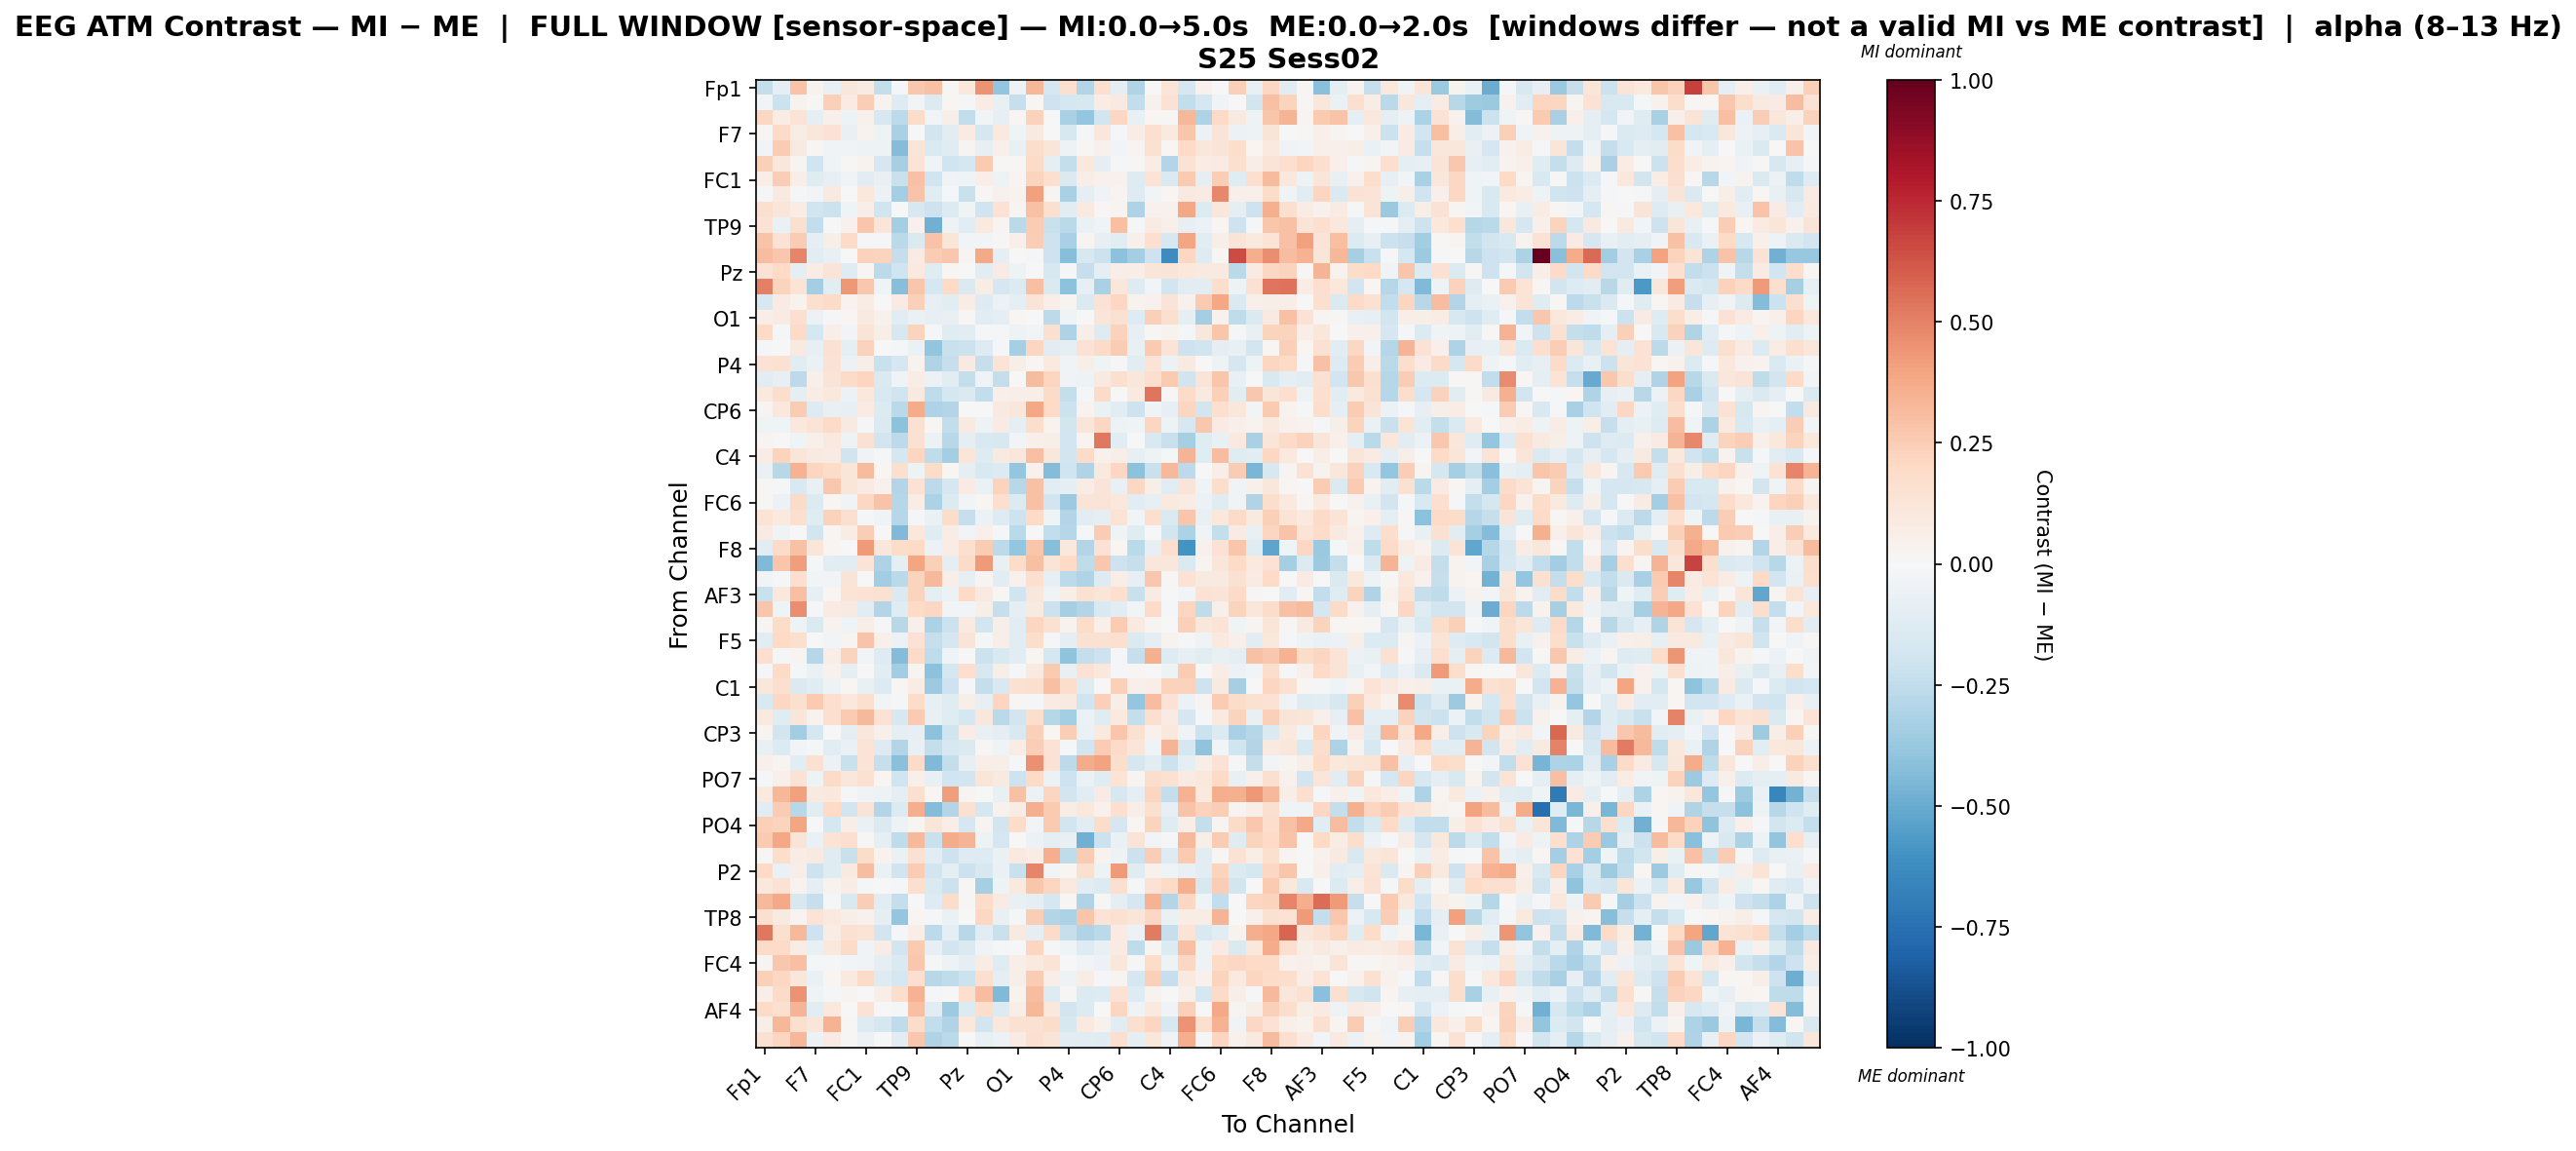

Source data for this figure (header and first rows):
, Fp1, Fz, F3, F7, FT9, FC5, FC1, C3, T7, TP9, CP5, CP1, Pz, P3, P7, O1, Oz, O2, P4, P8, TP10, CP6, CP2
Fp1, -0.242, -0.08618, 0.288, 0.0358, -0.07723, 0.1121, 0.08489, -0.2344, -0.02293, 0.2708, 0.2897, 0.009624, 0.107, 0.4494, -0.3935, -0.04967, 0.3342, -0.1762, 0.1587, -0.2927, 0.1685, -0.09473, -0.3016
Fz, -0.02441, -0.2164, 0.03477, 0.01547, 0.2379, 0.07907, 0.2486, 0.03331, -0.132, -0.02759, -0.1335, 0.01591, -0.009909, 0.07074, -0.07703, -0.2299, 0.0221, -0.2053, -0.1794, -0.1626, 0.07606, 0.08949, -0.2439
F3, 0.2095, 0.07361, 0.1338, -0.09745, 0.0499, -0.04964, 0.04381, -0.1567, -0.2652, 0.1841, -0.03094, 0.05697, -0.2423, -0.02878, -0.0794, 0.01877, 0.2326, -0.006533, -0.3259, -0.3885, -0.1836, 0.2103, -0.07615
F7, 0.01507, 0.1936, 0.07699, 0.1131, 0.1464, -0.07317, 0.03572, -0.04926, -0.3266, -0.006578, -0.1829, -0.1085, 0.0838, -0.1702, 0.1001, -0.0405, 0.09171, -0.006236, -0.1604, -0.01345, 0.1147, -0.01516, 0.07599
FT9, -0.02872, 0.2527, 0.08931, 0.01205, -0.03363, -0.03447, -0.05212, -0.05022, -0.4349, 0.1186, -0.1476, -0.1213, 0.02584, -0.08029, 0.05351, -0.07672, 0.1748, 0.1191, -0.05232, 0.01368, 0.04332, -0.03064, 0.02895
FC5, 0.2344, 0.1144, 0.03031, -0.1953, -0.04086, 0.0133, 0.03417, -0.1656, -0.3291, 0.1354, -0.04352, -0.1959, -0.1729, 0.2622, 0.009187, 0.02113, 0.1892, -0.08857, -0.239, 0.1059, -0.08814, -0.01888, 0.00892
FC1, 0.06681, 0.2471, 0.06697, -0.1211, -0.07989, -0.03746, -0.1049, -0.07559, -0.2226, 0.292, -0.2009, -0.03526, -0.04027, 0.06312, -0.04807, 0.02928, 0.2228, 0.1645, -0.142, 0.06338, 0.04684, 0.04656, -0.1289
C3, -0.01779, 0.0888, -0.0171, -0.02855, 0.08802, -0.004335, 0.1079, -0.05996, -0.3402, 0.2868, -0.1018, -0.01044, -0.224, 0.01174, 0.04101, 0.03762, 0.4119, 0.02716, -0.3215, -0.1014, -0.03438, 0.02386, -0.1271
T7, 0.1629, 0.1238, 0.07128, -0.2, -0.2152, -0.04502, 0.06345, -0.2014, -0.003006, -0.1609, -0.207, -0.1389, -0.04313, -0.2014, 0.1452, 0.02574, 0.2955, 0.1632, -0.1071, 0.09637, 0.01138, 0.02513, -0.3086
TP9, 0.1432, -0.06752, 0.1616, -0.2451, -0.000867, 0.04207, 0.2749, 0.1225, -0.3366, 0.0411, -0.4829, -0.05049, -0.1071, 0.09881, 0.02639, -0.2706, 0.2573, -0.2203, -0.2715, -0.06633, -0.04141, 0.3015, -0.02277
CP5, 0.2846, 0.1479, 0.2567, -0.09948, 0.05862, 0.1948, -0.008834, -0.007908, -0.2725, -0.1437, 0.2813, 0.1229, -0.02557, -0.02974, 0.008736, 0.04887, 0.249, -0.2065, -0.3207, 0.03094, -0.08453, -0.1165, 0.04909
CP1, 0.306, 0.2718, 0.4853, -0.1022, -0.07209, -0.003096, 0.2328, 0.2245, -0.238, 0.08426, 0.2554, 0.2702, 0.02349, 0.3777, -0.1008, -0.006587, -0.01342, -0.2106, -0.4234, -0.1606, -0.2173, -0.4069, -0.3396
Pz, 0.142, 0.1976, -0.09387, 0.07651, 0.1261, -0.1215, 0.00881, -0.2601, -0.1972, 0.09625, -0.1237, 0.02201, -0.002679, -0.106, 0.0856, -0.04809, 0.001814, -0.1583, -0.01771, -0.234, -0.09403, 0.06945, 0.0643
P3, 0.5029, 0.2263, 0.1405, -0.3422, -0.1016, 0.4313, 0.2678, -0.04289, -0.4278, 0.2801, -0.1715, 0.1974, -0.1441, 0.07225, -0.168, -0.1395, 0.2973, -0.1437, -0.4122, -0.08276, -0.3209, 0.1141, -0.1252
P7, -0.1593, 0.08494, 0.03385, 0.159, 0.188, 0.03148, 0.07098, -0.005069, 0.08349, 0.2402, -0.07825, -0.106, 0.07597, -0.1302, -0.05495, -0.09641, 0.1314, 0.0695, 0.03018, -0.144, 0.1431, 0.2093, 0.03353
O1, 0.06427, 0.08008, 0.1698, -0.05833, -0.01988, 0.0219, 0.0921, 0.0464, -0.1169, -0.07021, -0.08132, -0.07112, 0.008004, -0.1136, -0.0888, 0.02225, 0.004948, -0.2582, -0.04054, 0.001593, 0.1229, 0.1537, -0.1286
Oz, 0.197, -0.00838, 0.1921, -0.1756, 0.06342, -0.02813, 0.1254, 0.05741, -0.1584, 0.2228, -0.01071, -0.1172, -0.1032, -0.01139, -0.0224, -0.05229, -0.02436, 0.1618, -0.3113, 0.05577, -0.1254, 0.2267, -0.07986
O2, -0.02122, 0.00486, 0.08762, -0.08404, 0.1513, -0.09223, 0.2269, 0.001461, -0.02329, -0.06381, -0.3931, -0.2206, -0.2131, -0.1272, -0.01006, -0.332, 0.2119, -0.1091, -0.09798, 0.1409, 0.191, 0.2502, -0.07129
P4, 0.1436, 0.1489, -0.1161, -0.06703, 0.1468, -0.06233, 0.05641, -0.2203, -0.1657, 0.03868, -0.3032, -0.2273, 0.08798, -0.231, 0.1388, 0.05948, 0.01703, 0.09652, -0.03822, 0.0597, -0.04049, -0.01602, -0.1147
P8, -0.1168, -0.08468, -0.2645, 0.04774, 0.1254, 0.1942, 0.2118, -0.1444, -0.03313, 0.07349, -0.05595, -0.1076, -0.2367, -0.03433, -0.2381, -0.002234, 0.3143, 0.2163, -0.03311, -0.0544, 0.08955, 0.1569, 0.1138
TP10, 0.09595, 0.1759, -0.0889, 0.07261, 0.104, -0.05761, 0.1035, -0.1537, -0.2029, 0.08981, -0.257, -0.1795, -0.1433, -0.2457, 0.05269, 0.06825, 0.06177, 0.1911, -0.2359, -0.02136, 0.1922, 0.003089, 0.09459
CP6, 0.02808, 0.1065, 0.252, -0.1296, -0.0721, -0.08256, 0.08343, -0.1392, -0.2673, 0.3691, -0.3071, -0.2924, 0.0008571, -0.007535, 0.08894, 0.1115, 0.3897, 0.1962, -0.2125, 0.03184, -0.06575, -0.1148, -0.2063
CP2, -0.04145, -0.04314, 0.1051, 0.1376, 0.1951, 0.08902, -0.01826, -0.1413, -0.4092, 0.155, 0.008005, -0.247, 0.08615, -0.05411, 0.0794, -0.09646, 0.1766, 0.03506, -0.1816, 0.1206, 0.2047, -0.05419, -0.04193
Cz, 0.02897, -0.006509, -0.04437, 0.04928, 0.1002, -0.05059, 0.1505, -0.1819, -0.2623, 0.1504, -0.05919, -0.2766, -0.08662, -0.1556, -0.1607, -0.0279, 0.05464, 0.0572, -0.1941, 0.02643, 0.524, -0.1092, 0.00461
C4, 0.07458, 0.2206, 0.1207, 0.0918, 0.08111, -0.196, -0.03194, -0.0158, -0.1756, 0.2164, -0.255, -0.3437, 0.1229, -0.1326, 0.08786, 0.1137, 0.3033, 0.1142, -0.1842, 0.1894, 0.04171, 0.05888, -0.08166
T8, -0.06858, -0.2755, 0.3463, 0.2161, 0.1807, 0.1216, 0.315, 0.02311, 0.1618, -0.04748, 0.1809, 0.02296, -0.09711, -0.1519, -0.1366, -0.3877, 0.04254, -0.4327, -0.2015, -0.2973, 0.09558, 0.2042, -0.4119
FT10, 0.01458, -0.01956, -0.1496, -0.07787, 0.2687, 0.125, 0.07851, 0.04476, -0.2945, 0.144, -0.2605, -0.1656, 0.07843, -0.06907, 0.2237, -0.2781, 0.2962, -0.1026, -0.09408, 0.07446, 0.1299, -0.0723, 0.2073
FC6, 0.01108, -0.05591, 0.1879, -0.1391, 0.02274, -0.03525, 0.2047, 0.2853, -0.2816, 0.07528, -0.313, -0.1393, -0.02507, 0.02297, 0.1701, -0.133, 0.2892, -0.1928, -0.365, 0.1256, 0.1253, 0.1055, -0.1031
FC2, 0.1335, 0.1011, 0.1717, -0.1185, 0.2326, 0.16, -0.0198, -0.03523, -0.2874, -0.01095, -0.06812, 0.1819, -0.2331, -0.05618, -0.1305, -0.2088, 0.1988, -0.03917, -0.2959, -0.1084, -0.09224, 0.1329, -0.02675
F4, 0.08541, -0.03855, -0.001982, -0.1822, 0.02023, 0.07482, 0.244, 0.007118, -0.4433, 0.1049, -0.1241, 0.07515, -0.02991, 0.04739, -0.01288, -0.2669, -0.001556, -0.249, -0.2884, -0.009761, 0.2548, -0.04053, -0.121
F8, -0.1061, 0.1921, 0.2914, 0.1209, 0.02325, -0.003234, 0.4284, 0.1138, 0.1812, 0.2001, -0.0597, 0.07199, 0.1602, 0.2564, -0.2598, -0.3876, 0.2765, -0.4277, 0.1084, -0.2891, 0.1416, 0.01911, -0.2665
Fp2, -0.4422, 0.2795, 0.4161, -0.0175, -0.1024, -0.1094, 0.1288, -0.3102, -0.1011, 0.3968, 0.2399, -0.08643, 0.1952, 0.4226, -0.07321, 0.1869, 0.3028, 0.1257, 0.2007, -0.256, 0.2663, -0.2046, -0.2312
AF7, -0.02999, -0.01787, 0.1657, -0.03111, -0.03006, 0.1298, -0.005056, -0.3482, -0.2731, 0.2235, 0.324, 0.06603, -0.08242, 0.02595, -0.1123, 0.04443, 0.1686, -0.08181, -0.2614, -0.3003, -0.1276, 0.06462, -0.08051
AF3, -0.2248, 0.1091, 0.3019, -0.08486, 0.01602, 0.1352, 0.1407, 0.1547, -0.1407, 0.223, -0.09691, -0.05679, 0.2004, 0.09345, 0.0105, -0.1969, 0.1168, -0.033, 0.06858, 0.1544, 0.119, 0.1676, -0.2191
AFz, 0.2764, -0.04303, 0.4616, -0.01818, 0.07964, 0.08902, -0.1018, -0.2899, -0.123, 0.2003, 0.2037, -0.02476, -0.03087, 0.05596, -0.2328, -0.08669, 0.09163, -0.218, -0.3334, -0.2895, -0.1536, -0.1064, -0.02773
F1, 0.02406, 0.1866, -0.05412, -0.1433, 0.03463, -0.04057, 0.06875, -0.01089, -0.2812, 0.04913, -0.3176, -0.2123, 0.0905, -0.1824, 0.06027, -0.1117, 0.2164, 0.1523, 0.03139, 0.1818, 0.05043, 0.2516, 0.08997
F5, -0.1056, 0.2024, 0.163, -0.007309, -0.02782, 0.02755, 0.2847, 0.05024, -0.05658, 0.1437, -0.2295, -0.1668, 0.127, -0.02291, 0.05885, -0.1165, 0.1725, -0.01869, -0.09084, 0.1485, 0.1508, 0.1631, -0.1442
FT7, 0.1711, -0.01377, 0.02641, -0.2814, 0.06657, 0.2248, -0.02431, -0.1318, -0.4373, 0.1952, -0.2502, -0.04536, 0.00506, -0.2153, -0.1506, -0.1104, 0.01827, -0.1722, -0.3991, -0.2402, -0.2096, -0.01344, -0.2278
FC3, -0.008903, 0.1879, -0.01289, -0.06815, 0.04182, -0.09441, 0.0003953, -0.1032, -0.3455, 0.03063, -0.4078, -0.1764, 0.1692, -0.1638, 0.06239, -0.02002, 0.09119, 0.2655, -0.07034, 0.147, 0.1019, -0.008115, 0.01309
C1, 0.1147, 0.1595, -0.1418, -0.1196, -0.05208, 0.01664, -0.07503, -0.1354, 0.01934, 0.07109, -0.3642, -0.2054, -0.0227, -0.2385, -0.1541, 0.1548, 0.157, 0.3006, 0.1795, -0.1194, -0.006067, 0.2346, 0.04977
C5, -0.1497, 0.2087, 0.1564, 0.2588, 0.1645, 0.1054, 0.162, -0.02645, -0.01076, 0.1852, -0.08169, -0.1192, 0.05911, -0.08204, 0.2122, 0.01159, -0.01278, 0.08451, 0.08985, -0.2011, 0.2413, 0.06706, -0.3834
TP7, 0.1013, -0.1216, 0.1221, 0.03652, 0.1641, 0.2611, 0.3251, 0.1446, -0.1582, 0.2593, -0.07047, -0.122, -0.1738, 0.1115, -0.2706, -0.1841, 0.172, -0.2876, -0.3418, -0.06214, -0.1246, 0.09589, -0.2361
CP3, 0.02503, -0.1854, -0.3452, -0.1795, -0.001818, -0.09056, 0.1136, 0.04813, -0.0936, -0.08029, -0.4121, -0.1987, 0.07368, -0.07541, -0.08898, -0.1499, 0.2382, 0.01771, 0.2496, -0.06644, 0.09915, 0.2751, 0.1532
P1, -0.07596, -0.1335, -0.02578, -0.01642, -0.1066, -0.06633, 0.1395, -0.1268, -0.2963, -0.07537, -0.2416, -0.1614, -0.1434, 0.01518, -0.03952, 0.07555, 0.2487, 0.1461, -0.008044, -0.1912, 0.2559, 0.191, 0.1186
P5, 0.04958, 0.03092, -0.1034, 0.1517, -0.06163, -0.2265, 0.1333, -0.2279, -0.4146, 0.1933, -0.4416, -0.2421, -0.08408, 0.06932, 0.05913, -0.01431, 0.4569, 0.1419, -0.2607, 0.3711, 0.3987, 0.1778, -0.178
PO7, -0.01046, 0.04865, 0.1474, -0.04955, 0.1939, 0.1162, 0.1557, 0.01815, -0.1965, 0.04893, -0.07654, -0.2012, -0.1831, 0.1194, 0.09324, -0.2081, 0.1988, -0.05813, -0.2097, -0.06708, -0.1193, 0.1358, 0.02977
PO3, 0.098, 0.3302, 0.4133, 0.08979, 0.1019, -0.02049, -0.03482, -0.05157, -0.0899, 0.1619, 0.01891, 0.4211, 0.02432, -0.006017, -0.07759, 0.2935, -0.05547, 0.2122, -0.1918, -0.1151, 0.08251, -0.1591, -0.09937
POz, -0.1042, 0.2572, -0.2796, -0.1068, 0.2024, -0.188, 0.1264, -0.2906, -0.1364, 0.3638, -0.4313, -0.2956, 0.1517, -0.1791, 0.04282, 0.078, 0.362, 0.2606, 0.07554, 0.1029, 0.03975, 0.1626, 0.06446
PO4, 0.236, 0.2255, 0.396, 0.006737, -0.1784, 0.06975, -0.06469, -0.1457, -0.05306, 0.01893, 0.1236, 0.06917, -0.1687, 0.02668, -0.1834, 0.1821, -0.0261, 0.2586, -0.188, -0.1142, 0.183, -0.1641, 0.02204
PO8, 0.2623, 0.3832, 0.1295, -0.06418, 0.1405, 0.1713, 0.008082, -0.0996, -0.2553, 0.328, -0.225, 0.3699, 0.3382, -0.04995, -0.1656, 0.0008363, -0.05971, -0.09193, -0.07489, -0.4797, -0.2149, -0.06319, 0.128
P6, 0.01373, 0.1742, 0.07437, 0.08843, -0.1195, -0.2199, 0.1868, 0.03525, -0.06632, 0.1534, -0.1037, -0.2055, -0.1323, -0.1308, -0.06594, 0.1009, 0.07727, 0.3627, -0.2537, 0.2575, 0.03358, -0.05193, -0.2147
P2, 0.2028, -0.06258, 0.06308, -0.2043, -0.1204, 0.09044, 0.3051, -0.06998, -0.1955, 0.2552, -0.1829, -0.09152, -0.2187, -0.159, -0.06947, -0.2242, 0.4904, -0.02768, 0.02037, 0.1605, -0.05174, 0.4268, -0.1232
CPz, 0.1019, 0.1437, 0.03759, -0.09323, 0.03705, 0.07757, -0.009283, 0.0018, -0.00995, 0.1635, -0.1466, -0.217, 0.009811, -0.3343, -0.05281, 0.09841, 0.2803, 0.2111, 0.09647, -0.1061, -0.1371, 0.1568, -0.01132
CP4, 0.3257, 0.3804, -0.1577, -0.2322, -0.014, -0.1533, 0.2468, -0.1116, -0.2379, -0.004187, -0.1315, 0.1802, 0.009204, 0.1848, 0.07927, -0.0768, -0.09103, -0.1762, 0.01035, -0.3032, 0.01474, -0.09285, -0.1673
TP8, 0.1577, 0.09099, 0.02574, 0.1368, 0.09929, 0.06162, 0.04177, -0.09766, -0.3892, 0.01822, -0.01582, -0.06935, -0.00425, 0.2074, -0.07733, -0.01845, 0.2435, -0.2959, -0.3186, 0.2812, 0.1396, 0.1549, 0.1235
C6, 0.5274, 0.1581, 0.3278, -0.2097, 0.07267, 0.1553, 0.1404, -0.1902, -0.01931, 0.06567, -0.2597, -0.09537, -0.2764, -0.1079, -0.2252, 0.08923, -0.101, 0.1911, -0.2301, -0.2972, -0.2734, 0.08226, -0.06121
C2, 0.1888, 0.1928, 0.07399, -0.07384, 0.1086, 0.1888, -0.03717, 0.07079, -0.1889, 0.2635, -0.08314, -0.1881, -0.1481, -0.03741, -0.01612, 0.007571, 0.2118, -0.02234, -0.04226, -0.1305, -0.07442, 0.08359, -0.2506
FC4, 0.02986, 0.2682, 0.298, -0.01044, -0.0118, -0.02487, -0.03623, -0.0886, -0.1418, 0.2721, -0.02344, -0.05099, -0.09949, 0.07456, -0.1224, 0.06567, 0.09855, 0.1354, -0.001103, -0.0241, -0.05532, 0.1094, -0.02171
FT8, 0.2405, 0.2104, 0.111, -0.0636, 0.01709, 0.09503, 0.192, -0.1321, -0.1644, 0.1713, -0.2785, -0.2557, -0.2166, 0.157, -0.1012, 0.05987, 0.252, 0.06779, -0.05106, 0.07728, -0.013, 0.02604, -0.1706
F6, 0.06879, 0.19, 0.4481, -0.03352, -0.009697, 0.02386, 0.003459, 0.06723, 0.1789, 0.3463, -0.01924, 0.006239, 0.1701, 0.3111, -0.4424, 0.03265, 0.3121, -0.1262, 0.0104, -0.137, -0.1269, 0.1436, -0.13
... 3 more rows
